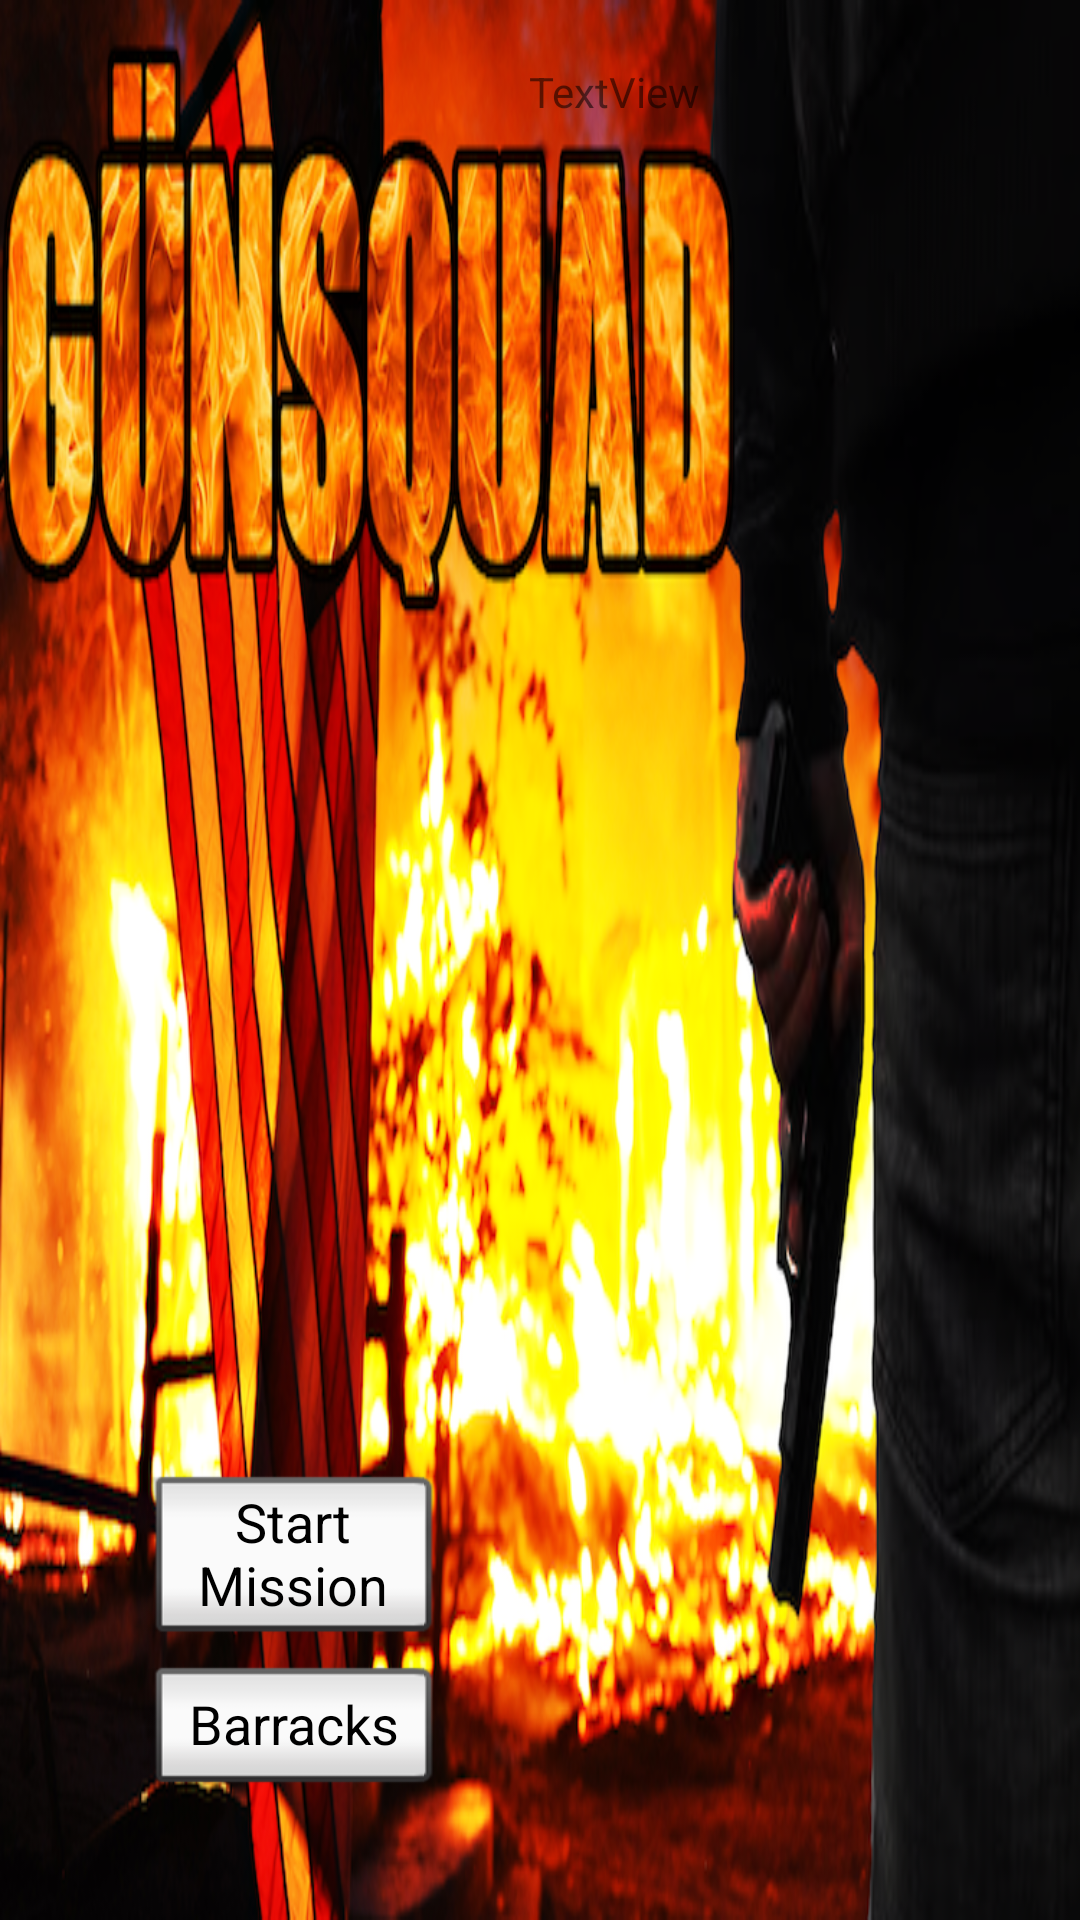

Layout XML and referenced resources for this Android screen:
<!-- AndroidManifest.xml: application theme AppTheme -->
<!-- res/layout/activity_player_screen.xml -->
<?xml version="1.0" encoding="utf-8"?>
<RelativeLayout xmlns:android="http://schemas.android.com/apk/res/android"
    xmlns:tools="http://schemas.android.com/tools"
    android:id="@+id/activity_player_screen"
    android:layout_width="match_parent"
    android:layout_height="match_parent"
    android:paddingBottom="@dimen/activity_vertical_margin"
    android:paddingLeft="@dimen/activity_horizontal_margin"
    android:paddingRight="@dimen/activity_horizontal_margin"
    android:paddingTop="@dimen/activity_vertical_margin"
    tools:context="com.example.rapturedshadows.gunsquad.playerScreen"
    android:background="@drawable/bgmainmenu"
    >

    <TextView
        android:text="TextView"
        android:layout_width="wrap_content"
        android:layout_height="wrap_content"
        android:layout_alignParentTop="true"
        android:layout_alignParentRight="true"
        android:layout_alignParentEnd="true"
        android:layout_marginRight="127dp"
        android:layout_marginEnd="127dp"
        android:layout_marginTop="21dp"
        android:id="@+id/money" />

    <Button
        android:text="Start Mission"
        android:layout_height="wrap_content"
        android:layout_marginLeft="47dp"
        android:layout_marginStart="47dp"
        android:id="@+id/startM"

        android:layout_width="100dp"
        android:layout_above="@+id/barracks"
        android:layout_alignParentLeft="true"
        android:layout_alignParentStart="true"
        style="@android:style/Widget.Holo.Button.Inset"
        android:elevation="0dp"
        android:textColor="@android:color/background_dark" />

    <Button
        android:text="Barracks"
        android:layout_width="100dp"
        android:layout_height="50dp"
        android:layout_marginBottom="38dp"
        android:id="@+id/barracks"
        android:layout_alignParentBottom="true"
        android:layout_alignLeft="@+id/startM"
        android:layout_alignStart="@+id/startM"
        android:textColor="@android:color/background_dark"
        style="@android:style/Widget.Holo.Button.Inset" />
</RelativeLayout>
<!-- resources referenced by this layout -->
<resources>
  <!-- drawable bgmainmenu: png bitmap (drawable, 566893 bytes) -->
  <style name="AppTheme" parent="Theme.AppCompat.Light.DarkActionBar">
          
          <item name="colorPrimary">@color/colorPrimary</item>
          <item name="colorPrimaryDark">@color/colorPrimaryDark</item>
          <item name="colorAccent">@color/colorAccent</item>
      </style>
  <!-- not gathered from this repository: default colours our renderer supplied (Android Studio template values) -->
  <color name="colorPrimary">#FF6200EE</color>
  <color name="colorPrimaryDark">#FF3700B3</color>
  <color name="colorAccent">#FF03DAC5</color>
</resources>
